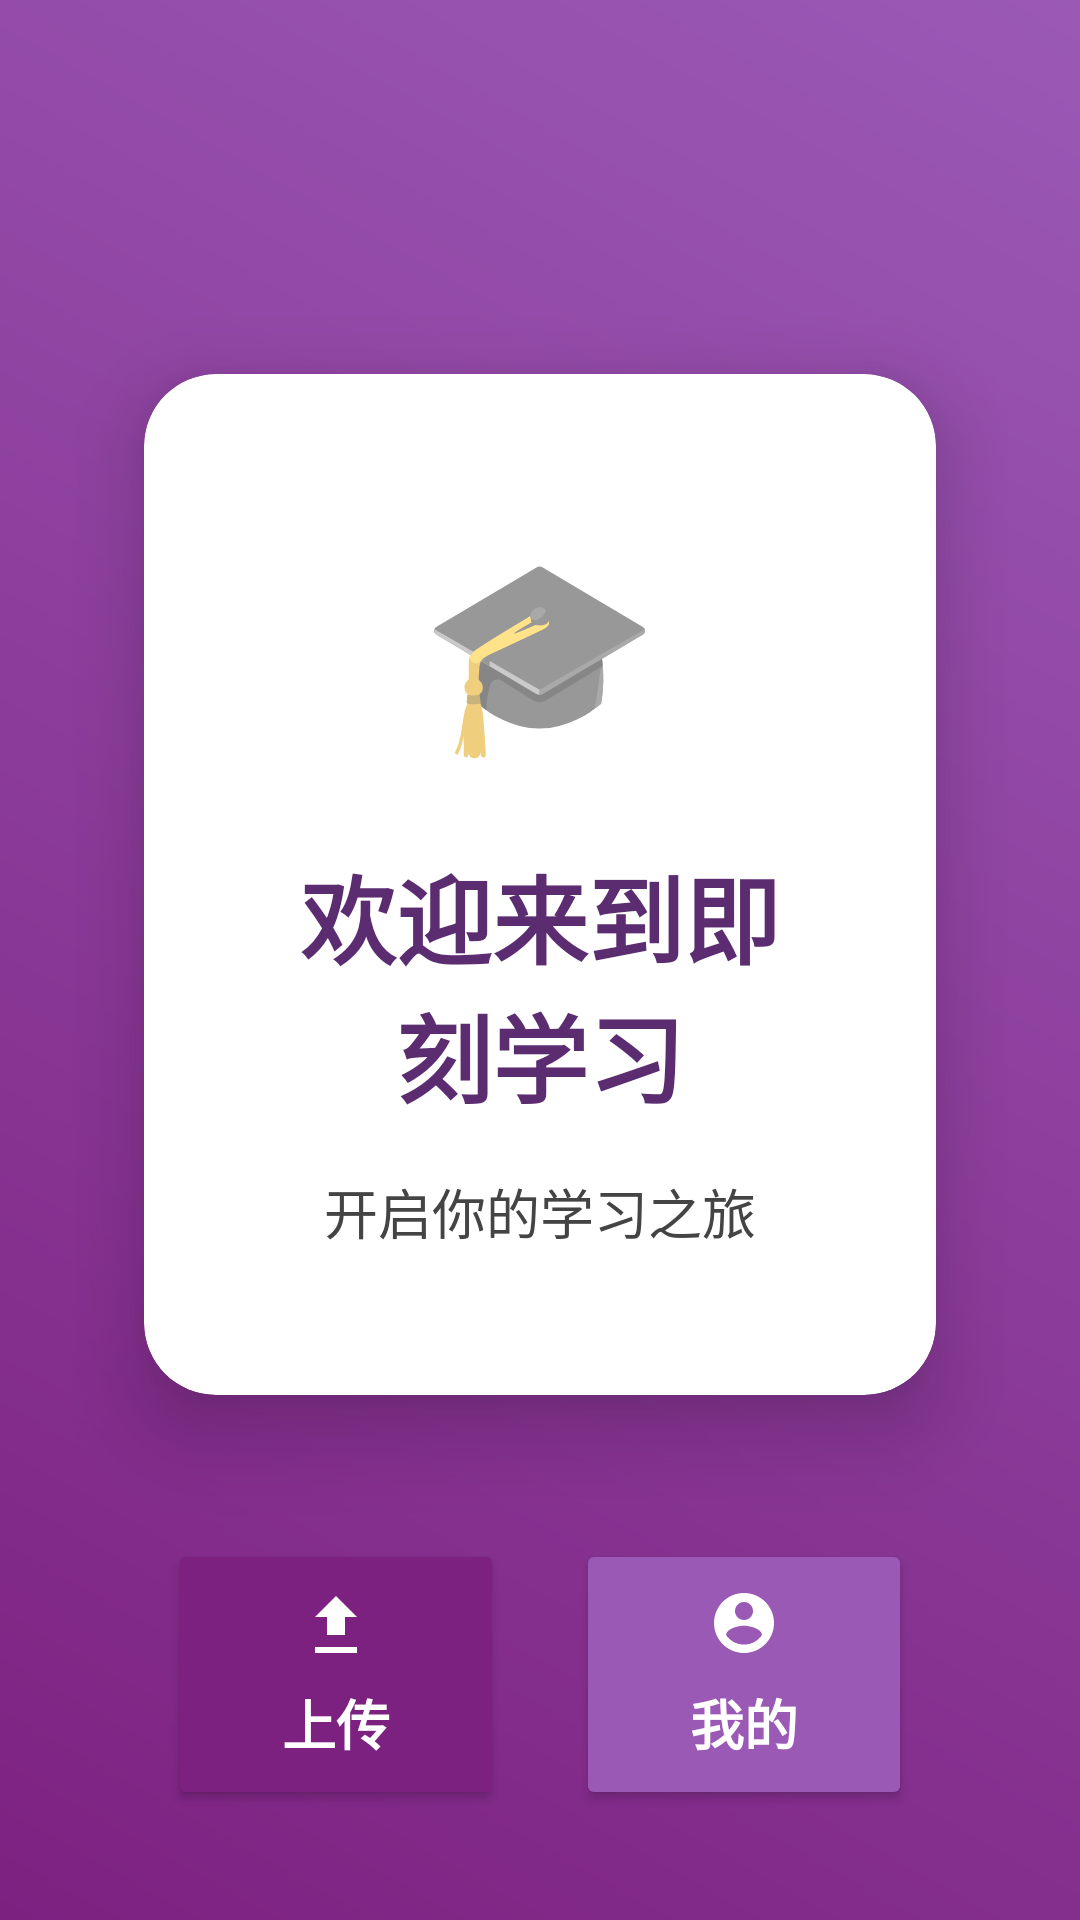

Layout XML and referenced resources for this Android screen:
<!-- AndroidManifest.xml: application theme Theme.StudyApp -->
<!-- res/layout/activity_home.xml -->
<?xml version="1.0" encoding="utf-8"?>
<androidx.constraintlayout.widget.ConstraintLayout xmlns:android="http://schemas.android.com/apk/res/android"
    xmlns:app="http://schemas.android.com/apk/res-auto"
    xmlns:tools="http://schemas.android.com/tools"
    android:layout_width="match_parent"
    android:layout_height="match_parent"
    android:background="@drawable/gradient_tsinghua_purple"
    android:padding="24dp"
    tools:context=".HomeActivity">

    
    <androidx.cardview.widget.CardView
        android:id="@+id/welcomeCard"
        android:layout_width="0dp"
        android:layout_height="wrap_content"
        android:layout_marginHorizontal="24dp"
        app:cardCornerRadius="24dp"
        app:cardElevation="16dp"
        app:cardBackgroundColor="@color/white"
        app:layout_constraintTop_toTopOf="parent"
        app:layout_constraintBottom_toBottomOf="parent"
        app:layout_constraintStart_toStartOf="parent"
        app:layout_constraintEnd_toEndOf="parent"
        app:layout_constraintVertical_bias="0.4">

        
        <LinearLayout
            android:layout_width="match_parent"
            android:layout_height="wrap_content"
            android:orientation="vertical"
            android:padding="48dp"
            android:gravity="center">

            
            <TextView
                android:id="@+id/iconTextView"
                android:layout_width="wrap_content"
                android:layout_height="wrap_content"
                android:text="🎓"
                android:textSize="64sp"
                android:layout_marginBottom="24dp" />

            
            <TextView
                android:id="@+id/welcomeTitleTextView"
                android:layout_width="wrap_content"
                android:layout_height="wrap_content"
                android:text="欢迎来到即刻学习"
                android:textSize="32sp"
                android:textStyle="bold"
                android:textColor="@color/tsinghua_purple_dark"
                android:gravity="center" />

            
            <TextView
                android:id="@+id/welcomeSubtitleTextView"
                android:layout_width="wrap_content"
                android:layout_height="wrap_content"
                android:text="开启你的学习之旅"
                android:textSize="18sp"
                android:textColor="@color/darker_gray"
                android:layout_marginTop="16dp"
                android:gravity="center" />

        </LinearLayout>

    </androidx.cardview.widget.CardView>

    
    <LinearLayout
        android:id="@+id/buttonContainer"
        android:layout_width="0dp"
        android:layout_height="wrap_content"
        android:orientation="horizontal"
        android:layout_marginTop="48dp"
        android:gravity="center"
        android:paddingHorizontal="32dp"
        app:layout_constraintTop_toBottomOf="@id/welcomeCard"
        app:layout_constraintStart_toStartOf="parent"
        app:layout_constraintEnd_toEndOf="parent">

        
        <Button
            android:id="@+id/uploadButton"
            android:layout_width="0dp"
            android:layout_height="wrap_content"
            android:layout_weight="1"
            android:text="上传"
            android:textSize="18sp"
            android:textStyle="bold"
            android:backgroundTint="@color/tsinghua_purple"
            android:textColor="@color/white"
            android:paddingVertical="16dp"
            android:layout_marginEnd="12dp"
            android:drawablePadding="8dp"
            android:drawableTop="@drawable/ic_upload" />

        
        <Button
            android:id="@+id/profileButton"
            android:layout_width="0dp"
            android:layout_height="wrap_content"
            android:layout_weight="1"
            android:text="我的"
            android:textSize="18sp"
            android:textStyle="bold"
            android:backgroundTint="@color/tsinghua_purple_light"
            android:textColor="@color/white"
            android:paddingVertical="16dp"
            android:layout_marginStart="12dp"
            android:drawablePadding="8dp"
            android:drawableTop="@drawable/ic_profile" />

    </LinearLayout>

    
    <TextView
        android:id="@+id/hintTextView"
        android:layout_width="wrap_content"
        android:layout_height="wrap_content"
        android:text="提示：点击卡片查看更多功能"
        android:textSize="14sp"
        android:textColor="@color/white"
        android:alpha="0.8"
        app:layout_constraintTop_toBottomOf="@id/buttonContainer"
        app:layout_constraintBottom_toBottomOf="parent"
        app:layout_constraintStart_toStartOf="parent"
        app:layout_constraintEnd_toEndOf="parent"
        android:layout_marginTop="48dp"
        android:layout_marginBottom="32dp" />

</androidx.constraintlayout.widget.ConstraintLayout>
<!-- resources referenced by this layout -->
<resources>
  <color name="darker_gray">#FF444444</color>
  <color name="tsinghua_purple">#FF7D2181</color>
  <color name="tsinghua_purple_dark">#FF5B2C6F</color>
  <color name="tsinghua_purple_light">#FF9B59B6</color>
  <color name="white">#FFFFFFFF</color>
  <!-- drawable gradient_tsinghua_purple (drawable) -->
  <?xml version="1.0" encoding="utf-8"?>
  <shape xmlns:android="http://schemas.android.com/apk/res/android"
      android:shape="rectangle">
      <gradient
          android:startColor="@color/tsinghua_purple_gradient_start"
          android:endColor="@color/tsinghua_purple_gradient_end"
          android:angle="45"
          android:type="linear" />
      <corners android:radius="0dp" />
  </shape>
  <!-- drawable ic_profile (drawable) -->
  <?xml version="1.0" encoding="utf-8"?>
  <vector xmlns:android="http://schemas.android.com/apk/res/android"
      android:width="24dp"
      android:height="24dp"
      android:viewportWidth="24"
      android:viewportHeight="24">
      <path
          android:fillColor="@color/white"
          android:pathData="M12,2C6.48,2 2,6.48 2,12s4.48,10 10,10 10,-4.48 10,-10S17.52,2 12,2zM12,5c1.66,0 3,1.34 3,3s-1.34,3 -3,3 -3,-1.34 -3,-3 1.34,-3 3,-3zM12,19.2c-2.5,0 -4.71,-1.28 -6,-3.22 0.03,-1.99 4,-3.08 6,-3.08 1.99,0 5.97,1.09 6,3.08 -1.29,1.94 -3.5,3.22 -6,3.22z" />
  </vector>
  <!-- drawable ic_upload (drawable) -->
  <?xml version="1.0" encoding="utf-8"?>
  <vector xmlns:android="http://schemas.android.com/apk/res/android"
      android:width="24dp"
      android:height="24dp"
      android:viewportWidth="24"
      android:viewportHeight="24">
      <path
          android:fillColor="@color/white"
          android:pathData="M9,16v-6H5l7,-7 7,7h-4v6H9z M5,22v-2h14v2H5z" />
  </vector>
  <style name="Theme.StudyApp" parent="Theme.AppCompat.Light.NoActionBar">
          
          <item name="colorPrimary">@color/holo_blue_dark</item>
          <item name="colorPrimaryDark">@color/holo_blue_dark</item>
          <item name="colorAccent">@color/holo_blue_dark</item>
          <item name="android:windowBackground">@color/white</item>
      </style>
  <color name="tsinghua_purple_gradient_start">#FF7D2181</color>
  <color name="tsinghua_purple_gradient_end">#FF9B59B6</color>
  <color name="holo_blue_dark">#FF1976D2</color>
</resources>
